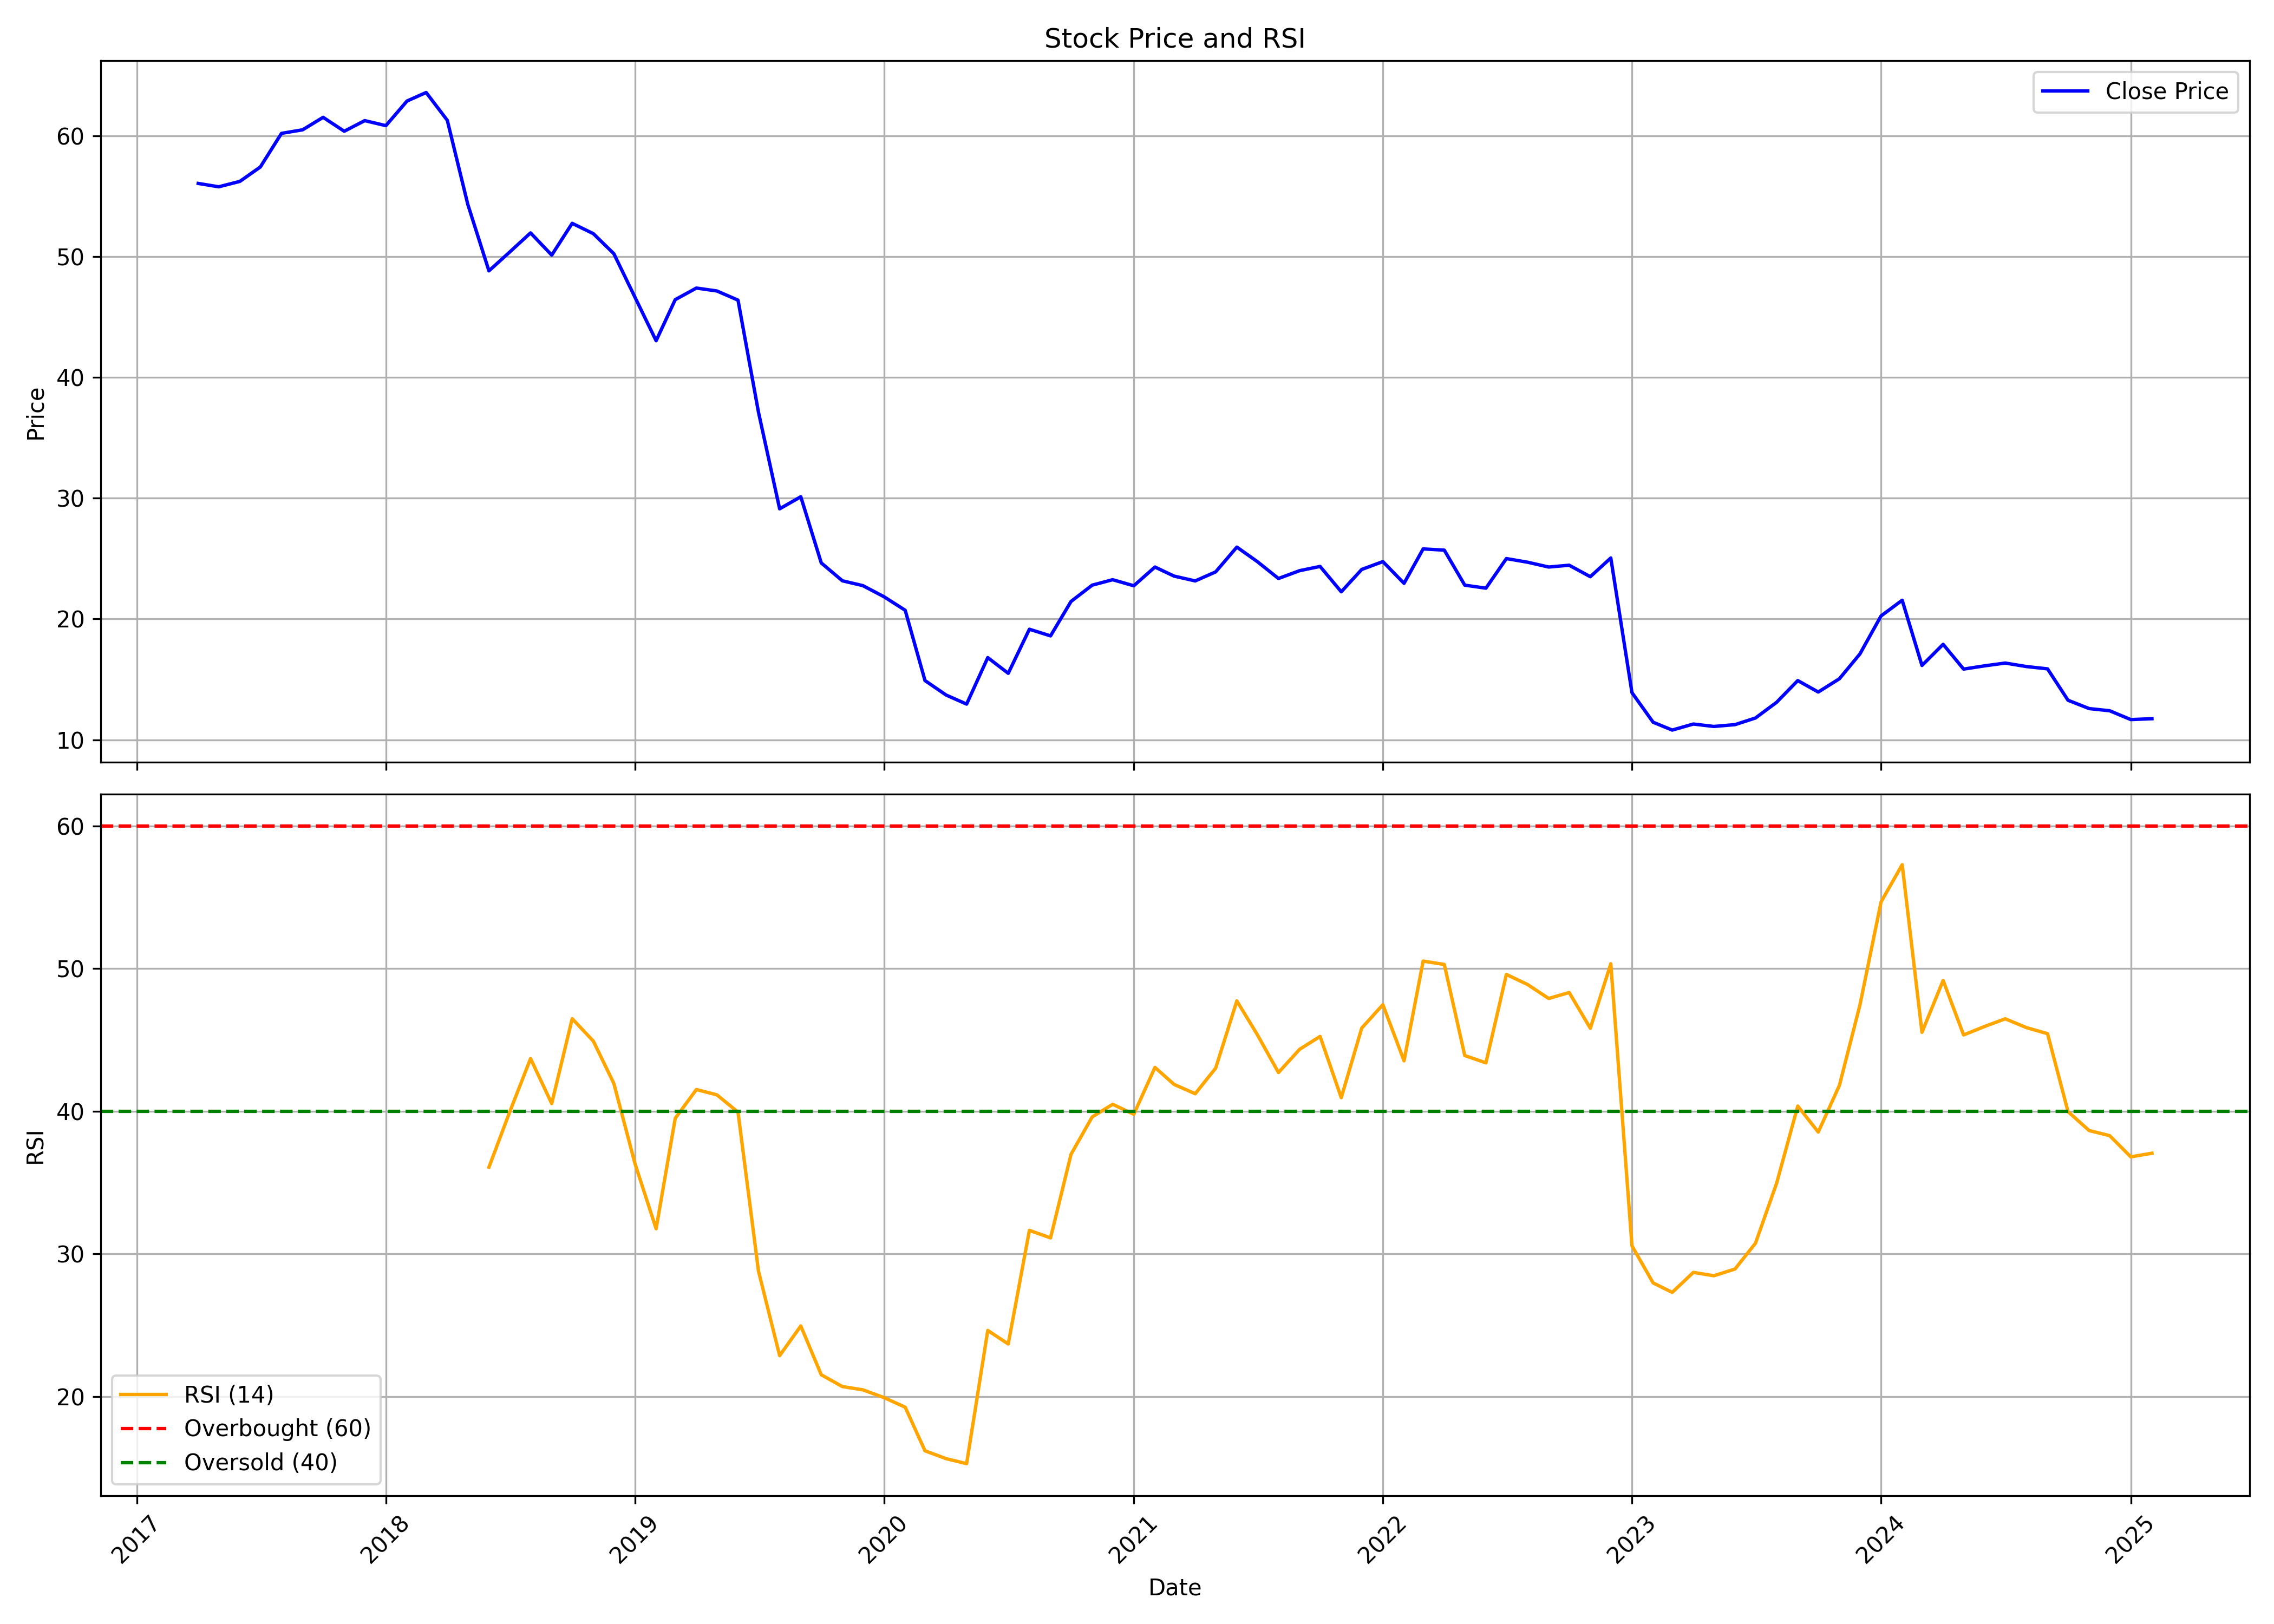

Source data for this figure (header and first rows):
, date, symbol, open, high, low, close, volume, rsi
0, 2017-04-01, RADIOCITY, 57.76, 59.79, 54.24, 56.06, 25657649, 
1, 2017-05-01, RADIOCITY, 56.06, 57.38, 53.36, 55.78, 10300554, 
2, 2017-06-01, RADIOCITY, 55.98, 58.23, 53.46, 56.23, 4240549, 
3, 2017-07-01, RADIOCITY, 57.04, 61.58, 56.0, 57.42, 7533079, 
4, 2017-08-01, RADIOCITY, 58.42, 61.6, 53.92, 60.21, 5458654, 
5, 2017-09-01, RADIOCITY, 60.33, 64.88, 58.4, 60.5, 5160960, 
6, 2017-10-01, RADIOCITY, 60.5, 65.08, 59.69, 61.54, 3968820, 
7, 2017-11-01, RADIOCITY, 61.84, 63.2, 57.84, 60.38, 7989205, 
8, 2017-12-01, RADIOCITY, 59.36, 63.98, 59.2, 61.26, 1326095, 
9, 2018-01-01, RADIOCITY, 60.97, 73.44, 59.64, 60.85, 7875842, 
10, 2018-02-01, RADIOCITY, 59.71, 64.8, 54.0, 62.89, 4769312, 
11, 2018-03-01, RADIOCITY, 63.21, 65.11, 57.36, 63.59, 3870687, 
12, 2018-04-01, RADIOCITY, 62.08, 65.52, 60.98, 61.29, 2041048, 
13, 2018-05-01, RADIOCITY, 61.29, 61.78, 52.86, 54.34, 2977615, 
14, 2018-06-01, RADIOCITY, 55.03, 55.03, 47.02, 48.82, 2874943, 36.07
15, 2018-07-01, RADIOCITY, 48.88, 53.42, 45.6, 50.36, 7317642, 39.9
16, 2018-08-01, RADIOCITY, 49.61, 54.08, 49.61, 51.97, 6253993, 43.7
17, 2018-09-01, RADIOCITY, 52.01, 54.08, 47.57, 50.13, 4215512, 40.54
18, 2018-10-01, RADIOCITY, 49.39, 54.18, 47.74, 52.76, 6690085, 46.49
19, 2018-11-01, RADIOCITY, 53.27, 54.4, 50.24, 51.9, 5266164, 44.92
20, 2018-12-01, RADIOCITY, 51.84, 53.89, 49.04, 50.25, 5168350, 41.96
21, 2019-01-01, RADIOCITY, 50.88, 50.88, 42.92, 46.64, 1671053, 36.33
22, 2019-02-01, RADIOCITY, 47.5, 51.76, 41.56, 43.04, 1726134, 31.76
23, 2019-03-01, RADIOCITY, 43.4, 50.4, 38.96, 46.44, 6774790, 39.51
24, 2019-04-01, RADIOCITY, 47.88, 48.36, 44.08, 47.4, 1296757, 41.52
25, 2019-05-01, RADIOCITY, 47.4, 50.0, 37.08, 47.16, 1441562, 41.15
26, 2019-06-01, RADIOCITY, 47.56, 47.92, 44.84, 46.4, 3933497, 39.94
27, 2019-07-01, RADIOCITY, 47.16, 47.2, 36.16, 37.12, 1092277, 28.79
28, 2019-08-01, RADIOCITY, 37.88, 37.88, 26.92, 29.12, 1671665, 22.86
29, 2019-09-01, RADIOCITY, 29.12, 32.0, 28.08, 30.12, 1924028, 24.94
30, 2019-10-01, RADIOCITY, 31.08, 31.08, 23.52, 24.64, 1585707, 21.52
31, 2019-11-01, RADIOCITY, 24.72, 26.4, 22.0, 23.16, 2344638, 20.69
32, 2019-12-01, RADIOCITY, 23.52, 23.88, 21.6, 22.76, 1451142, 20.46
33, 2020-01-01, RADIOCITY, 22.76, 23.92, 20.56, 21.84, 4150103, 19.92
34, 2020-02-01, RADIOCITY, 21.96, 23.2, 20.6, 20.72, 2819549, 19.25
35, 2020-03-01, RADIOCITY, 21.44, 24.0, 12.2, 14.9, 5237329, 16.19
36, 2020-04-01, RADIOCITY, 14.8, 17.25, 13.1, 13.7, 4222765, 15.64
37, 2020-05-01, RADIOCITY, 13.7, 14.9, 12.4, 12.95, 3353474, 15.29
38, 2020-06-01, RADIOCITY, 12.95, 18.85, 12.75, 16.8, 43312993, 24.63
39, 2020-07-01, RADIOCITY, 16.95, 19.3, 14.6, 15.5, 17040063, 23.68
40, 2020-08-01, RADIOCITY, 15.9, 23.35, 15.05, 19.15, 46291197, 31.65
41, 2020-09-01, RADIOCITY, 19.0, 21.45, 17.95, 18.6, 12141888, 31.12
42, 2020-10-01, RADIOCITY, 18.6, 23.9, 17.2, 21.45, 24537049, 36.98
43, 2020-11-01, RADIOCITY, 22.2, 23.9, 21.5, 22.8, 5447414, 39.6
44, 2020-12-01, RADIOCITY, 23.3, 24.65, 21.7, 23.25, 3765630, 40.49
45, 2021-01-01, RADIOCITY, 23.4, 25.5, 22.05, 22.75, 2843344, 39.79
46, 2021-02-01, RADIOCITY, 23.35, 27.05, 22.75, 24.3, 4638726, 43.08
47, 2021-03-01, RADIOCITY, 24.5, 25.3, 23.25, 23.55, 8721415, 41.88
48, 2021-04-01, RADIOCITY, 23.5, 25.0, 22.95, 23.15, 8556704, 41.23
49, 2021-05-01, RADIOCITY, 23.1, 25.45, 22.9, 23.9, 44952849, 43.03
50, 2021-06-01, RADIOCITY, 24.0, 29.6, 23.85, 25.95, 79999582, 47.74
51, 2021-07-01, RADIOCITY, 26.05, 27.1, 24.25, 24.75, 14192711, 45.37
52, 2021-08-01, RADIOCITY, 24.6, 25.6, 22.4, 23.35, 9188888, 42.72
53, 2021-09-01, RADIOCITY, 23.35, 25.4, 23.0, 24.0, 12711782, 44.35
54, 2021-10-01, RADIOCITY, 24.0, 26.1, 23.75, 24.35, 11643838, 45.25
55, 2021-11-01, RADIOCITY, 24.6, 25.2, 22.15, 22.25, 5991919, 40.95
56, 2021-12-01, RADIOCITY, 22.3, 25.4, 22.3, 24.1, 7616406, 45.83
57, 2022-01-01, RADIOCITY, 24.0, 26.2, 23.25, 24.75, 14716734, 47.47
58, 2022-02-01, RADIOCITY, 24.7, 25.5, 22.2, 22.95, 6506233, 43.54
59, 2022-03-01, RADIOCITY, 22.95, 27.0, 21.85, 25.8, 10796719, 50.53
... 35 more rows
